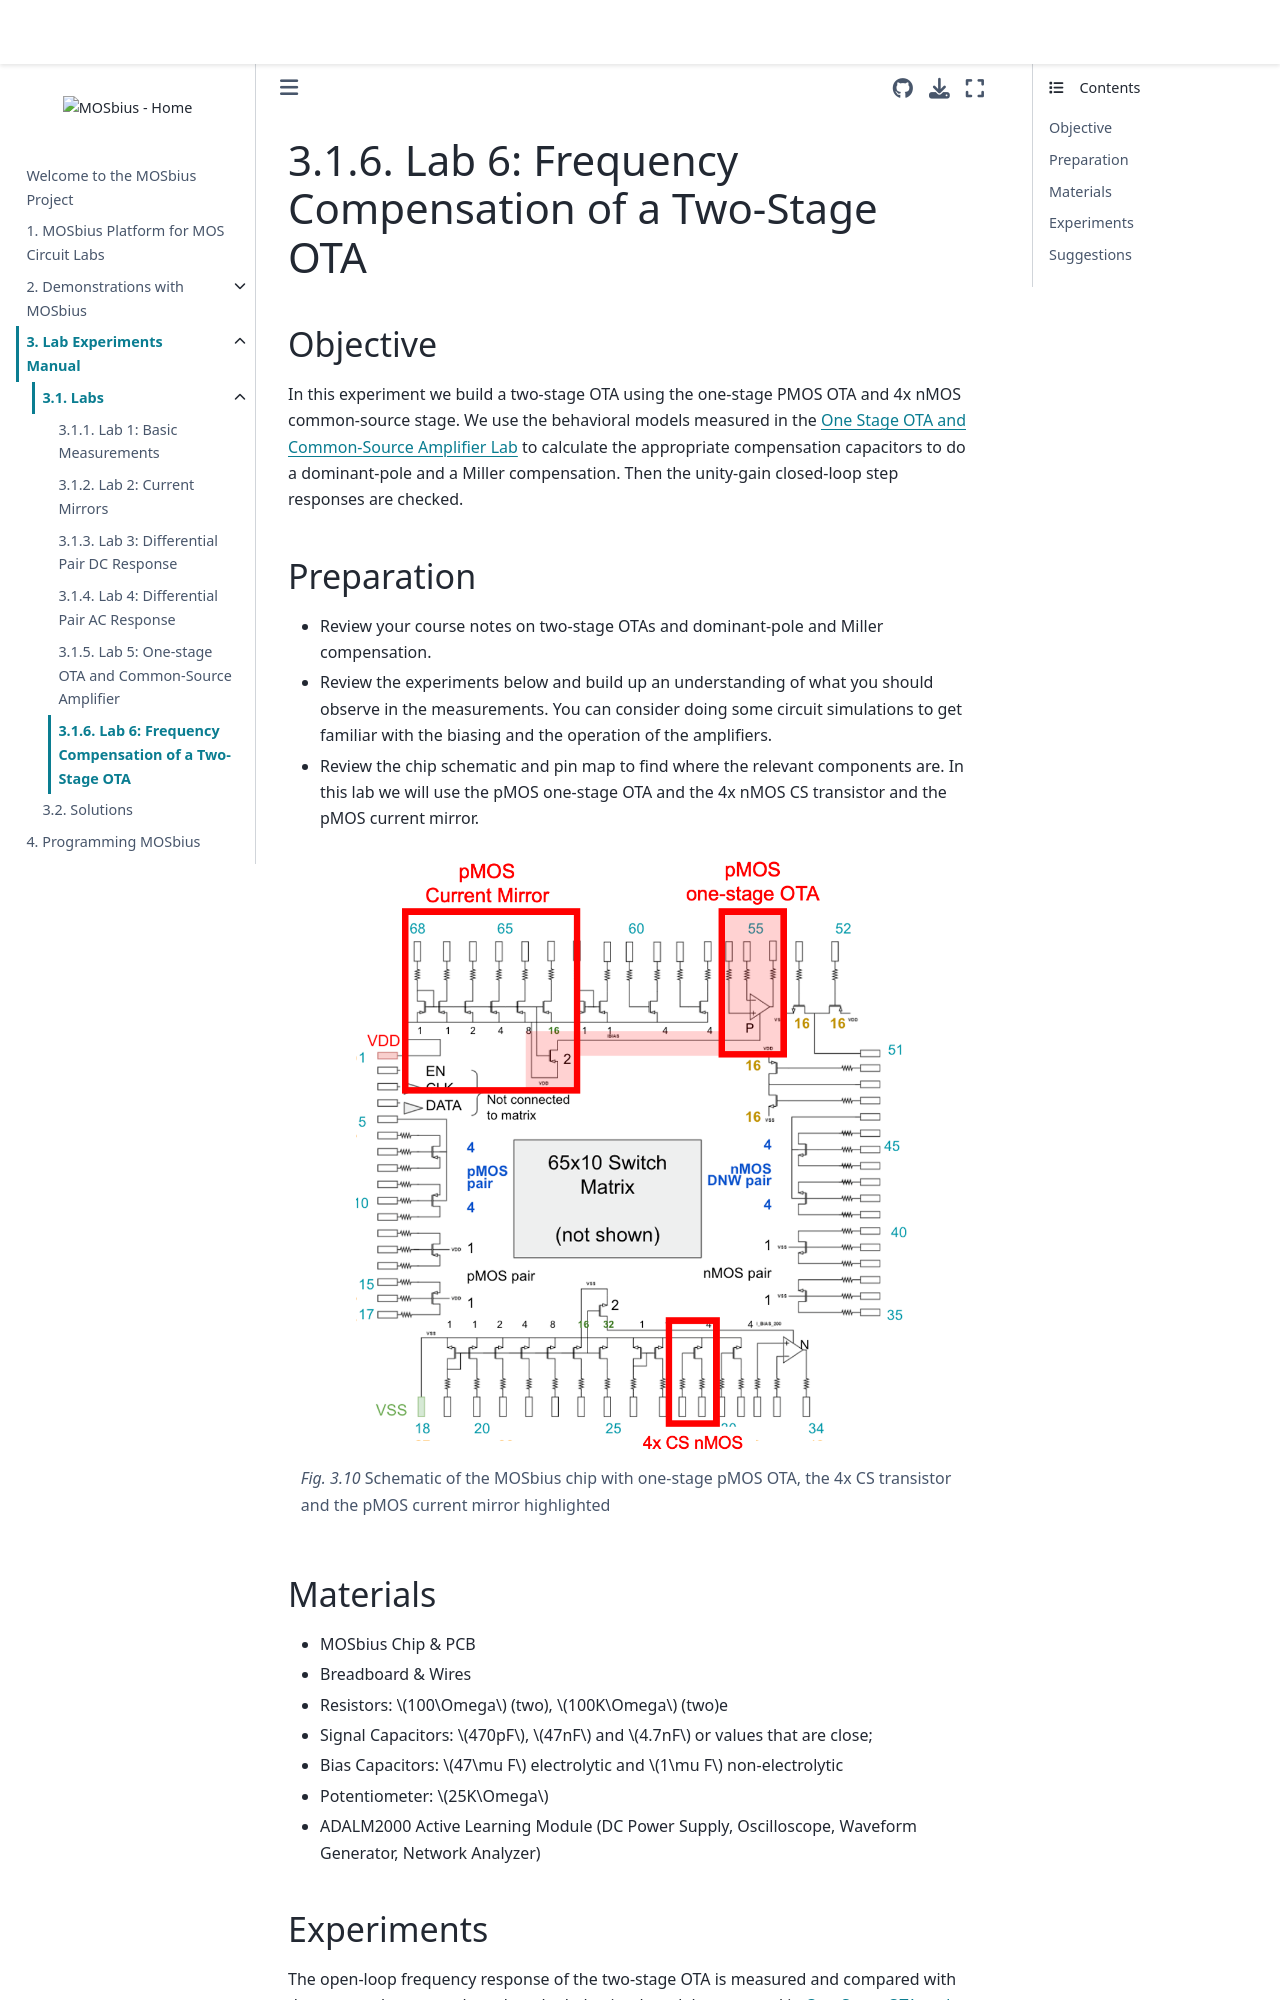

repository: peterkinget/MOSbiusBook · page: 3a_experiments/Lab_6_compensation_two_stage_OTA/two_stage_OTA_PK.html · generator: jekyll

# Lab 6: Frequency Compensation of a Two-Stage OTA

 
## Objective
In this experiment we build a two-stage OTA using the one-stage PMOS OTA and 4x nMOS common-source stage. We use the behavioral models measured in the [One Stage OTA and Common-Source Amplifier Lab](../Lab_5_simple_OTA_and_CS/simple_OTA_CS_PK.md) to calculate the appropriate compensation capacitors to do a dominant-pole and a Miller compensation. Then the unity-gain closed-loop step responses are checked. 

## Preparation
* Review your course notes on two-stage OTAs and dominant-pole and Miller compensation. 
* Review the experiments below and build up an understanding of what you should observe in the measurements. You can consider doing some circuit simulations to get familiar with the biasing and the operation of the amplifiers.  
* Review the chip schematic and pin map to find where the relevant components are. In this lab we will use the pMOS one-stage OTA and the 4x nMOS CS transistor and the pMOS current mirror. 

```{figure} img/mosbius_OTA_CS.png
:height: 600px

Schematic of the MOSbius chip with one-stage pMOS OTA, the 4x CS transistor and the pMOS current mirror highlighted 
```

## Materials
* MOSbius Chip & PCB
* Breadboard & Wires
* Resistors: $100\Omega$ (two), $100K\Omega$ (two)e
* Signal Capacitors: $470pF$, $47nF$ and $4.7nF$ or values that are close; 
* Bias Capacitors: $47\mu F$ electrolytic and $1\mu F$ non-electrolytic
* Potentiometer: $25K\Omega$
* ADALM2000 Active Learning Module (DC Power Supply, Oscilloscope, Waveform Generator, Network Analyzer)


## Experiments

The open-loop frequency response of the two-stage OTA is measured and compared with the expected response based on the behavioral models measured in [One Stage OTA and Common-Source Amplifier Lab](../Lab_5_simple_OTA_and_CS/simple_OTA_CS_PK.md). The unity-gain step responses are reviewed. Then dominant-pole and Miller compensation are applied and the unity-gain step responses are reviewed again. 

### Two-Stage pMOS-input OTA without Compensation
